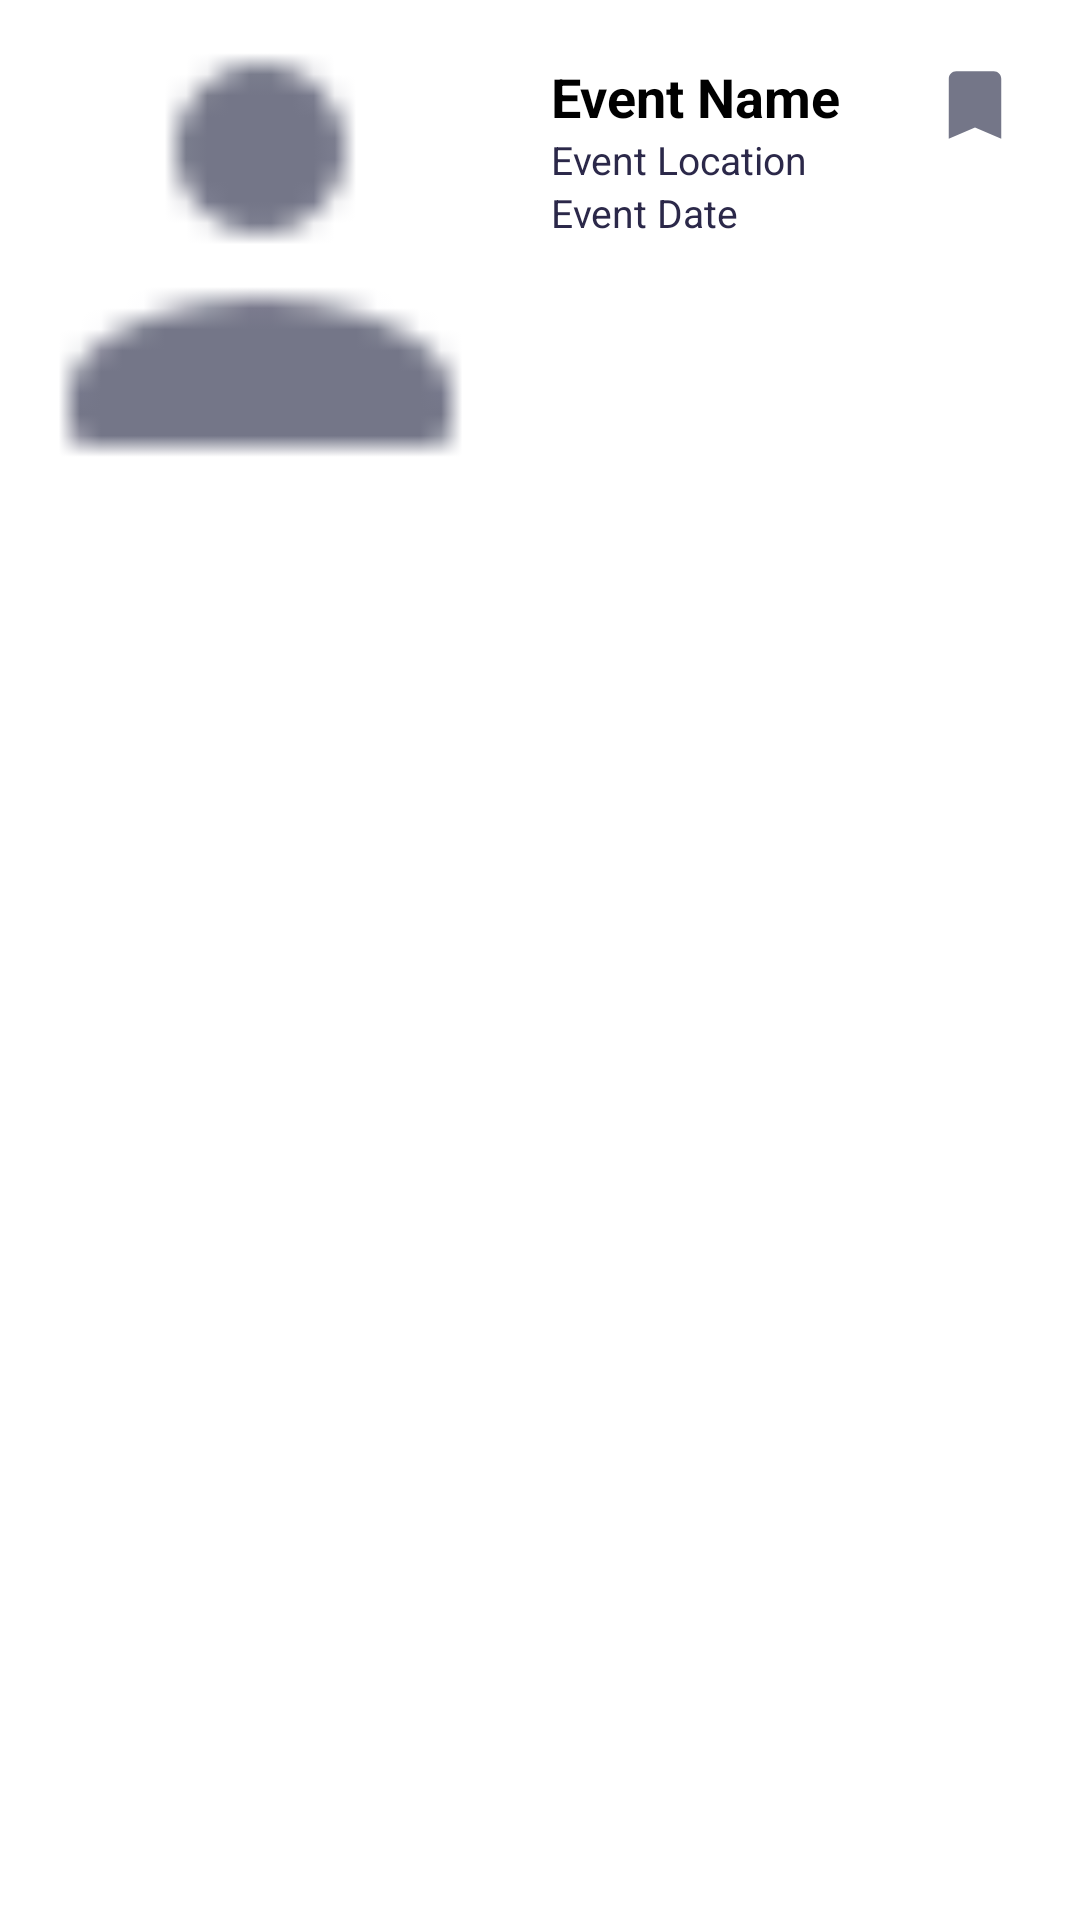

Reconstruct the res/layout file that produces this screen, plus the resources it refers to.
<!-- AndroidManifest.xml: application theme Theme.Mobdev -->
<!-- res/layout/cardlayout.xml -->
<?xml version="1.0" encoding="utf-8"?>
<androidx.cardview.widget.CardView xmlns:android="http://schemas.android.com/apk/res/android"
    android:layout_width="match_parent"
    android:layout_height="wrap_content"
    xmlns:app="http://schemas.android.com/apk/res-auto"
    android:layout_weight="1"
    app:cardElevation="10dp"
    app:cardCornerRadius="15dp"
    android:layout_margin="10dp"
    app:cardBackgroundColor="@color/white"
    app:cardMaxElevation="12dp">

        <LinearLayout
            android:layout_width="wrap_content"
            android:layout_height="wrap_content"
            android:orientation="horizontal">

            <ImageView
                android:id="@+id/layoutEditProfile"
                android:layout_width="225dp"
                android:layout_height="170dp"
                android:layout_gravity="center"
                android:layout_weight="1"
                android:src="@drawable/icons8_user_24" />

            <LinearLayout
                android:layout_width="match_parent"
                android:layout_height="match_parent"
                android:orientation="vertical">

                <TextView
                    android:layout_width="match_parent"
                    android:layout_height="wrap_content"
                    android:layout_gravity="bottom|center_horizontal"
                    android:layout_marginTop="20dp"
                    android:paddingHorizontal="10dp"
                    android:text="Event Name"
                    android:textColor="#000000"
                    android:textSize="18sp"
                    android:textStyle="bold" />

                <TextView
                    android:layout_width="match_parent"
                    android:layout_height="wrap_content"
                    android:layout_gravity="bottom|center_horizontal"
                    android:paddingHorizontal="10dp"
                    android:text="Event Location"
                    android:textColor="#2B2849"
                    android:textSize="13sp" />

                <TextView
                    android:layout_width="match_parent"
                    android:layout_height="wrap_content"
                    android:layout_gravity="bottom|center_horizontal"
                    android:layout_marginBottom="20dp"
                    android:paddingHorizontal="10dp"
                    android:text="Event Date"
                    android:textColor="#2B2849"
                    android:textSize="13sp" />

            </LinearLayout>

            <ImageButton
                android:id="@+id/addToBookmarks"
                android:layout_width="wrap_content"
                android:layout_height="wrap_content"
                android:layout_gravity="right"
                android:src="@drawable/baseline_bookmark_30_gray"
                android:background="@color/white"
                android:paddingTop="20dp"
                android:layout_margin="20dp"/>
        </LinearLayout>

</androidx.cardview.widget.CardView>
<!-- resources referenced by this layout -->
<resources>
  <!-- drawable baseline_bookmark_30_gray (drawable) -->
  <vector android:height="30dp" android:tint="#747688"
      android:viewportHeight="24" android:viewportWidth="24"
      android:width="30dp" xmlns:android="http://schemas.android.com/apk/res/android">
      <path android:fillColor="@android:color/white" android:pathData="M17,3H7c-1.1,0 -1.99,0.9 -1.99,2L5,21l7,-3 7,3V5c0,-1.1 -0.9,-2 -2,-2z"/>
  </vector>
  <!-- drawable icons8_user_24: png bitmap (drawable, 334 bytes) -->
  <!-- not gathered from this repository: default colours our renderer supplied (Android Studio template values) -->
  <color name="white">#FFFFFFFF</color>
</resources>
